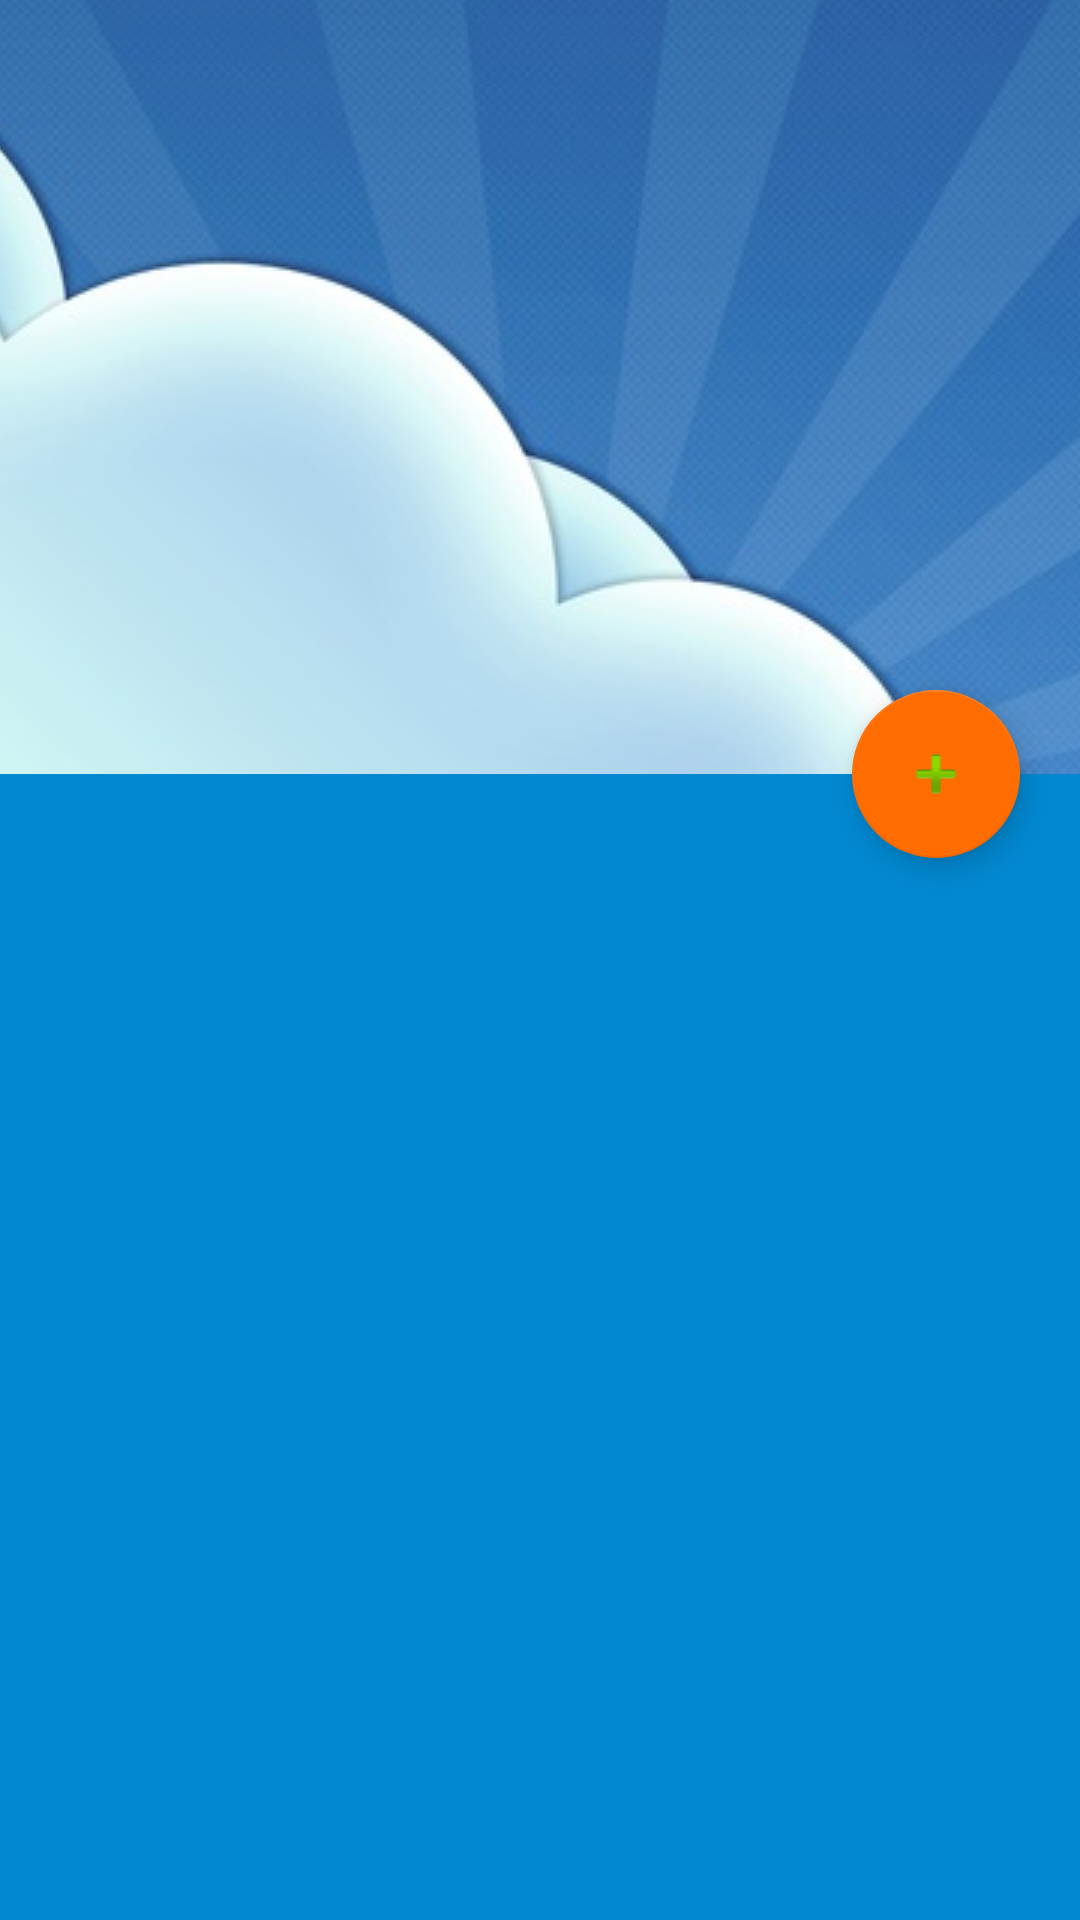

Here is an Android app screen rendered from its layout file. Give the layout XML and the strings, colors and styles it references.
<!-- AndroidManifest.xml: application theme WeatherAppTheme -->
<!-- res/layout/view_welcome.xml -->
<?xml version="1.0" encoding="utf-8"?>
<android.support.design.widget.CoordinatorLayout xmlns:android="http://schemas.android.com/apk/res/android"
    xmlns:app="http://schemas.android.com/apk/res-auto"
    android:layout_width="match_parent"
    android:layout_height="match_parent"
    xmlns:tools="http://schemas.android.com/tools"
    android:background="@color/colorPrimaryDark">

    <android.support.design.widget.AppBarLayout
        android:id="@+id/app_bar"
        android:layout_width="match_parent"
        android:layout_height="wrap_content">

        <android.support.design.widget.CollapsingToolbarLayout
            android:layout_width="match_parent"
            android:layout_height="match_parent"
            android:fitsSystemWindows="true"
            app:contentScrim="@color/colorPrimary"
            app:layout_scrollFlags="scroll|exitUntilCollapsed">

            <ImageView
                android:id="@+id/iv_background_image"
                android:layout_width="match_parent"
                android:layout_height="match_parent"
                android:fitsSystemWindows="true"
                android:scaleType="centerCrop"
                android:src="@drawable/toolbar_background"
                tools:ignore="ContentDescription"
                app:layout_collapseMode="parallax"/>

            <android.support.v7.widget.Toolbar
                android:id="@+id/main_toolbar"
                android:layout_width="match_parent"
                android:layout_height="?attr/actionBarSize"
                app:layout_collapseMode="pin"/>

        </android.support.design.widget.CollapsingToolbarLayout>
    </android.support.design.widget.AppBarLayout>

    <android.support.design.widget.FloatingActionButton
        android:id="@+id/list_fab"
        android:layout_width="wrap_content"
        android:layout_height="wrap_content"
        android:layout_margin="@dimen/fab_margin"
        app:layout_anchor="@id/app_bar"
        app:layout_anchorGravity="bottom|end"
        app:srcCompat = "@android:drawable/ic_input_add"/>

    <android.support.v4.widget.NestedScrollView
        android:layout_width="match_parent"
        android:layout_height="match_parent"
        app:layout_behavior="@string/appbar_scrolling_view_behavior">

        <android.support.constraint.ConstraintLayout
            android:layout_width="match_parent"
            android:layout_height="wrap_content">

            <android.support.v7.widget.RecyclerView
                android:id="@+id/rw_cities"
                android:layout_width="match_parent"
                android:layout_height="wrap_content"
                app:layout_constraintBottom_toBottomOf="parent"
                app:layout_constraintLeft_toLeftOf="parent"
                app:layout_constraintRight_toRightOf="parent"
                app:layout_constraintTop_toTopOf="parent" />

        </android.support.constraint.ConstraintLayout>
    </android.support.v4.widget.NestedScrollView>

</android.support.design.widget.CoordinatorLayout>
<!-- resources referenced by this layout -->
<resources>
  <color name="colorPrimary">#03A9F4</color>
  <color name="colorPrimaryDark">#0288D1</color>
  <dimen name="fab_margin">20dp</dimen>
  <!-- drawable toolbar_background: jpg bitmap (drawable, 152765 bytes) -->
  <style name="WeatherAppTheme" parent="Theme.AppCompat.Light.DarkActionBar">
          <item name="colorPrimary">@color/colorPrimary</item>
          <item name="colorPrimaryDark">@color/colorPrimaryDark</item>
          <item name="colorAccent">@color/colorAccent</item>
          <item name="windowActionBar">false</item>
          <item name="windowNoTitle">true</item>
      </style>
  <color name="colorAccent">#FF6D00</color>
</resources>
